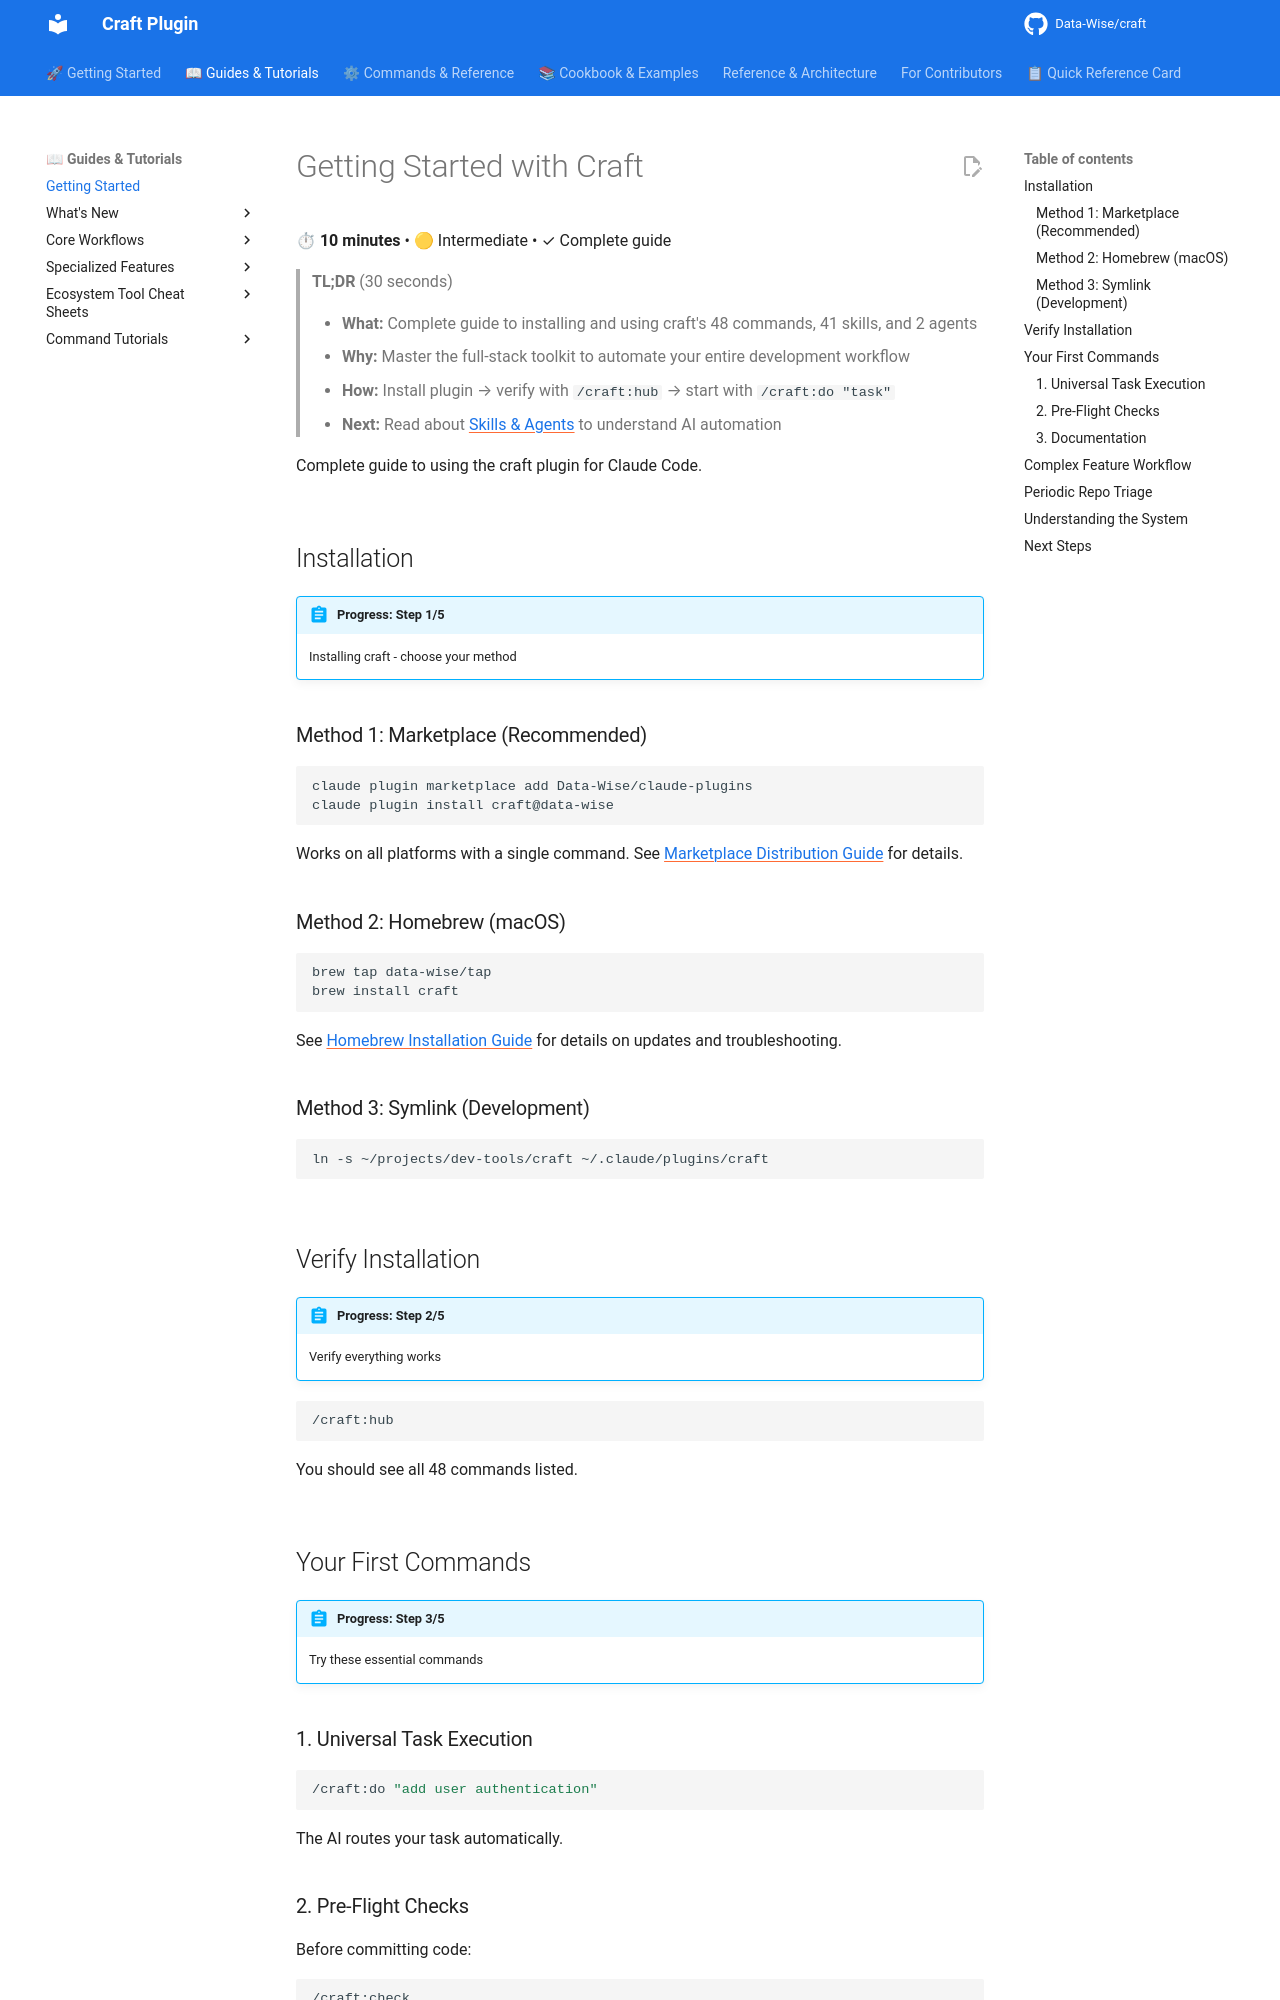

repository: Data-Wise/craft · page: guide/getting-started/index.html · generator: mkdocs

# Getting Started with Craft

⏱ **10 minutes** • 🟡 Intermediate • ✓ Complete guide

> **TL;DR** (30 seconds)
>
> - **What:** Complete guide to installing and using craft's 48 commands, 41 skills, and 2 agents
> - **Why:** Master the full-stack toolkit to automate your entire development workflow
> - **How:** Install plugin → verify with `/craft:hub` → start with `/craft:do "task"`
> - **Next:** Read about [Skills & Agents](../skills-agents.md) to understand AI automation

Complete guide to using the craft plugin for Claude Code.

## Installation

!!! abstract "Progress: Step 1/5"
    Installing craft - choose your method

### Method 1: Marketplace (Recommended)

```bash
claude plugin marketplace add Data-Wise/claude-plugins
claude plugin install craft@data-wise
```

Works on all platforms with a single command. See [Marketplace Distribution Guide](marketplace-distribution.md) for details.

### Method 2: Homebrew (macOS)

```bash
brew tap data-wise/tap
brew install craft
```

See [Homebrew Installation Guide](homebrew-installation.md) for details on updates and troubleshooting.

### Method 3: Symlink (Development)

```bash
ln -s ~/projects/dev-tools/craft ~/.claude/plugins/craft
```

## Verify Installation

!!! abstract "Progress: Step 2/5"
    Verify everything works

```bash
/craft:hub
```

You should see all 48 commands listed.

## Your First Commands

!!! abstract "Progress: Step 3/5"
    Try these essential commands

### 1. Universal Task Execution

```bash
/craft:do "add user authentication"
```

The AI routes your task automatically.

### 2. Pre-Flight Checks

Before committing code:

```bash
/craft:check
```

Before creating a PR:

```bash
/craft:check --for pr
```

Before releasing:

```bash
/craft:check --for release
```

### 3. Documentation

Update all documentation:

```bash
/craft:docs:update
```

Check for stale docs:

```bash
/folio:docs:sync
```
